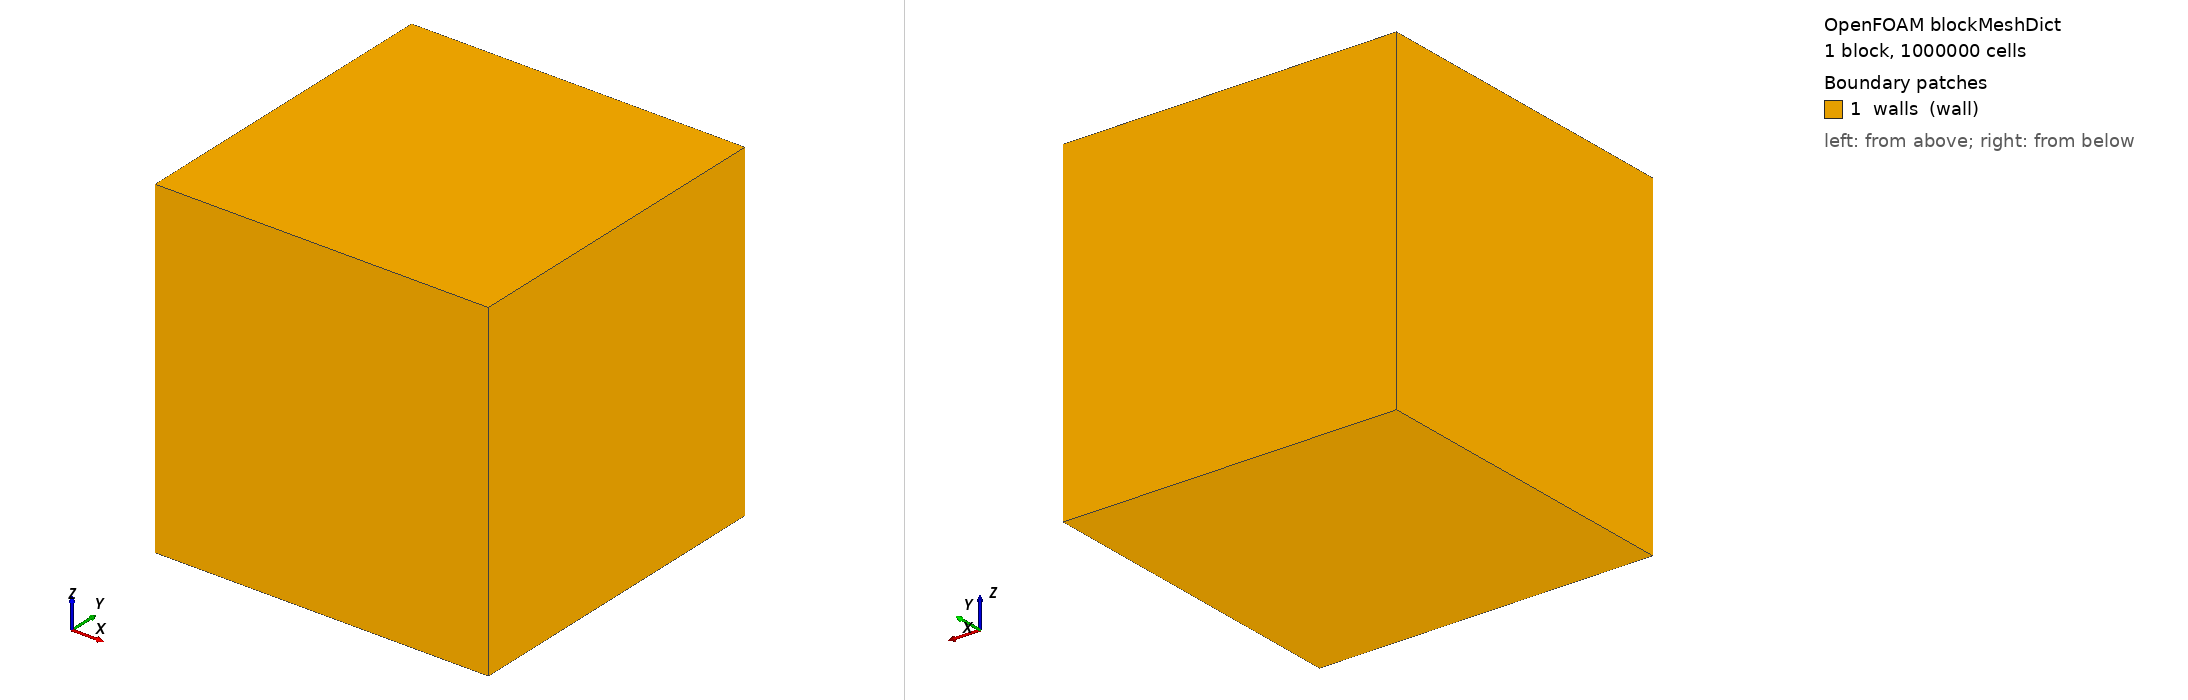

OpenFOAM case: the mesh blockMesh builds from blockMeshDict, 1 block(s), 1000000 cells. Boundary patches (legend numbers): 1 walls (wall). Left view from above one corner, right view from below the opposite corner. Boundary conditions: 16 field file(s) under 0/ or 0.orig/; 1 of 1 drawn patches have an entry in a shipped field file.

=== system/blockMeshDict ===
/*--------------------------------*- C++ -*----------------------------------*\
  H2-O2 spherical flame: 50mm cubic domain, 0.5mm resolution = 100^3 cells
\*---------------------------------------------------------------------------*/
FoamFile { version 2.0; format ascii; class dictionary; object blockMeshDict; }

scale 0.001; // mm -> m

vertices
(
    (-25 -25 -25)  //0
    ( 25 -25 -25)  //1
    ( 25  25 -25)  //2
    (-25  25 -25)  //3
    (-25 -25  25)  //4
    ( 25 -25  25)  //5
    ( 25  25  25)  //6
    (-25  25  25)  //7
);

blocks
(
    // 100 cells per direction => 0.5 mm resolution
    hex (0 1 2 3 4 5 6 7) (100 100 100) simpleGrading (1 1 1)
);

boundary
(
    walls
    {
        type wall;
        faces
        (
            (0 3 2 1)  // z-
            (4 5 6 7)  // z+
            (0 1 5 4)  // y-
            (3 7 6 2)  // y+
            (0 4 7 3)  // x-
            (1 2 6 5)  // x+
        );
    }
);


=== system/controlDict ===
FoamFile { version 2.0; format ascii; class dictionary; object controlDict; }

application     foamRun;          // OF12: reactingFoam removed, use foamRun ...
solver          multicomponentFluid;   // ... with the multicomponentFluid module
startFrom       latestTime;
stopAt          endTime;
endTime         0.002;          // 2 ms

deltaT          1e-7;           // initial dt; adjusted by CFL
adjustTimeStep  yes;
maxCo           0.3;            // EulerImplicit not limited by chemistry stiffness
maxDeltaT       5e-6;

writeControl    adjustableRunTime;
writeInterval   5e-4;           // write every 0.5 ms (= 30 outputs total)
purgeWrite      0;
writeFormat     binary;
writePrecision  8;
writeCompression off;
timeFormat      general;
timePrecision   8;
runTimeModifiable yes;

functions
{
    // disabled for validation run — OF10 requires quoted lib names
}


=== 0.orig/H ===
/*--------------------------------*- C++ -*----------------------------------*\
  =========                 |
  \\      /  F ield         | OpenFOAM: The Open Source CFD Toolbox
   \\    /   O peration     | Website:  https://openfoam.org
    \\  /    A nd           | Version:  12
     \\/     M anipulation  |
\*---------------------------------------------------------------------------*/
FoamFile
{
    format      binary;
    class       volScalarField;
    location    "0";
    object      H;
}
// * * * * * * * * * * * * * * * * * * * * * * * * * * * * * * * * * * * * * //

dimensions      [];

internalField   uniform 0;

boundaryField
{
    walls
    {
        type            zeroGradient;
    }
}


// ************************************************************************* //


=== 0.orig/H2 ===
/*--------------------------------*- C++ -*----------------------------------*\
  =========                 |
  \\      /  F ield         | OpenFOAM: The Open Source CFD Toolbox
   \\    /   O peration     | Website:  https://openfoam.org
    \\  /    A nd           | Version:  12
     \\/     M anipulation  |
\*---------------------------------------------------------------------------*/
FoamFile
{
    format      ascii;
    class       volScalarField;
    location    "0";
    object      H2;
}
// * * * * * * * * * * * * * * * * * * * * * * * * * * * * * * * * * * * * * //

dimensions      [];

// H2 质量分数模板; setFields 按 H2_PERCENT 写入实际未燃混合气与点火核
internalField   uniform 0;

boundaryField
{
    walls
    {
        type            zeroGradient;
    }
}


// ************************************************************************* //


=== 0.orig/H2O ===
/*--------------------------------*- C++ -*----------------------------------*\
  =========                 |
  \\      /  F ield         | OpenFOAM: The Open Source CFD Toolbox
   \\    /   O peration     | Website:  https://openfoam.org
    \\  /    A nd           | Version:  12
     \\/     M anipulation  |
\*---------------------------------------------------------------------------*/
FoamFile
{
    format      ascii;
    class       volScalarField;
    location    "0";
    object      H2O;
}
// * * * * * * * * * * * * * * * * * * * * * * * * * * * * * * * * * * * * * //

dimensions      [];

// H2O 质量分数模板; setFields 在点火核内写入燃烧产物
internalField   uniform 0;

boundaryField
{
    walls
    {
        type            zeroGradient;
    }
}


// ************************************************************************* //


=== 0.orig/H2O2 ===
/*--------------------------------*- C++ -*----------------------------------*\
  =========                 |
  \\      /  F ield         | OpenFOAM: The Open Source CFD Toolbox
   \\    /   O peration     | Website:  https://openfoam.org
    \\  /    A nd           | Version:  12
     \\/     M anipulation  |
\*---------------------------------------------------------------------------*/
FoamFile
{
    format      binary;
    class       volScalarField;
    location    "0";
    object      H2O2;
}
// * * * * * * * * * * * * * * * * * * * * * * * * * * * * * * * * * * * * * //

dimensions      [];

internalField   uniform 0;

boundaryField
{
    walls
    {
        type            zeroGradient;
    }
}


// ************************************************************************* //


=== 0.orig/HO2 ===
/*--------------------------------*- C++ -*----------------------------------*\
  =========                 |
  \\      /  F ield         | OpenFOAM: The Open Source CFD Toolbox
   \\    /   O peration     | Website:  https://openfoam.org
    \\  /    A nd           | Version:  12
     \\/     M anipulation  |
\*---------------------------------------------------------------------------*/
FoamFile
{
    format      binary;
    class       volScalarField;
    location    "0";
    object      HO2;
}
// * * * * * * * * * * * * * * * * * * * * * * * * * * * * * * * * * * * * * //

dimensions      [];

internalField   uniform 0;

boundaryField
{
    walls
    {
        type            zeroGradient;
    }
}


// ************************************************************************* //


=== 0.orig/N2 ===
/*--------------------------------*- C++ -*----------------------------------*\
  =========                 |
  \\      /  F ield         | OpenFOAM: The Open Source CFD Toolbox
   \\    /   O peration     | Website:  https://openfoam.org
    \\  /    A nd           | Version:  12
     \\/     M anipulation  |
\*---------------------------------------------------------------------------*/
FoamFile
{
    format      binary;
    class       volScalarField;
    location    "0";
    object      N2;
}
// * * * * * * * * * * * * * * * * * * * * * * * * * * * * * * * * * * * * * //

dimensions      [];

internalField   uniform 0;

boundaryField
{
    walls
    {
        type            zeroGradient;
    }
}


// ************************************************************************* //


=== 0.orig/O ===
/*--------------------------------*- C++ -*----------------------------------*\
  =========                 |
  \\      /  F ield         | OpenFOAM: The Open Source CFD Toolbox
   \\    /   O peration     | Website:  https://openfoam.org
    \\  /    A nd           | Version:  12
     \\/     M anipulation  |
\*---------------------------------------------------------------------------*/
FoamFile
{
    format      binary;
    class       volScalarField;
    location    "0";
    object      O;
}
// * * * * * * * * * * * * * * * * * * * * * * * * * * * * * * * * * * * * * //

dimensions      [];

internalField   uniform 0;

boundaryField
{
    walls
    {
        type            zeroGradient;
    }
}


// ************************************************************************* //


=== 0.orig/O2 ===
/*--------------------------------*- C++ -*----------------------------------*\
  =========                 |
  \\      /  F ield         | OpenFOAM: The Open Source CFD Toolbox
   \\    /   O peration     | Website:  https://openfoam.org
    \\  /    A nd           | Version:  12
     \\/     M anipulation  |
\*---------------------------------------------------------------------------*/
FoamFile
{
    format      ascii;
    class       volScalarField;
    location    "0";
    object      O2;
}
// * * * * * * * * * * * * * * * * * * * * * * * * * * * * * * * * * * * * * //

dimensions      [];

// O2 质量分数模板 (氧化剂为纯 O2); setFields 会按混合气覆盖
internalField   uniform 1;

boundaryField
{
    walls
    {
        type            zeroGradient;
    }
}


// ************************************************************************* //


=== 0.orig/OH ===
/*--------------------------------*- C++ -*----------------------------------*\
  =========                 |
  \\      /  F ield         | OpenFOAM: The Open Source CFD Toolbox
   \\    /   O peration     | Website:  https://openfoam.org
    \\  /    A nd           | Version:  12
     \\/     M anipulation  |
\*---------------------------------------------------------------------------*/
FoamFile
{
    format      binary;
    class       volScalarField;
    location    "0";
    object      OH;
}
// * * * * * * * * * * * * * * * * * * * * * * * * * * * * * * * * * * * * * //

dimensions      [];

internalField   uniform 0;

boundaryField
{
    walls
    {
        type            zeroGradient;
    }
}


// ************************************************************************* //


=== 0.orig/T ===
/*--------------------------------*- C++ -*----------------------------------*\
  =========                 |
  \\      /  F ield         | OpenFOAM: The Open Source CFD Toolbox
   \\    /   O peration     | Website:  https://openfoam.org
    \\  /    A nd           | Version:  12
     \\/     M anipulation  |
\*---------------------------------------------------------------------------*/
FoamFile
{
    format      ascii;
    class       volScalarField;
    location    "0";
    object      T;
}
// * * * * * * * * * * * * * * * * * * * * * * * * * * * * * * * * * * * * * //

dimensions      [0 0 0 1 0 0 0];

// 模板初始温度; setFields 会覆盖 (默认 298K, 点火核 2000K)
internalField   uniform 298;

boundaryField
{
    walls
    {
        type            zeroGradient;
    }
}


// ************************************************************************* //


=== 0.orig/U ===
/*--------------------------------*- C++ -*----------------------------------*\
  =========                 |
  \\      /  F ield         | OpenFOAM: The Open Source CFD Toolbox
   \\    /   O peration     | Website:  https://openfoam.org
    \\  /    A nd           | Version:  12
     \\/     M anipulation  |
\*---------------------------------------------------------------------------*/
FoamFile
{
    format      binary;
    class       volVectorField;
    location    "0";
    object      U;
}
// * * * * * * * * * * * * * * * * * * * * * * * * * * * * * * * * * * * * * //

dimensions      [0 1 -1 0 0 0 0];

internalField   uniform (0 0 0);

boundaryField
{
    walls
    {
        type            noSlip;
    }
}


// ************************************************************************* //


=== 0.orig/alphat ===
FoamFile
{
    format      ascii;
    class       volScalarField;
    location    "0";
    object      alphat;
}

dimensions      [1 -1 -1 0 0 0 0];

internalField   uniform 0;

boundaryField
{
    walls
    {
        type            zeroGradient;
    }
}


=== 0.orig/nut ===
FoamFile
{
    format      ascii;
    class       volScalarField;
    location    "0";
    object      nut;
}

dimensions      [0 2 -1 0 0 0 0];

internalField   uniform 0;

boundaryField
{
    walls
    {
        type            zeroGradient;
    }
}


=== 0.orig/p ===
/*--------------------------------*- C++ -*----------------------------------*\
  =========                 |
  \\      /  F ield         | OpenFOAM: The Open Source CFD Toolbox
   \\    /   O peration     | Website:  https://openfoam.org
    \\  /    A nd           | Version:  12
     \\/     M anipulation  |
\*---------------------------------------------------------------------------*/
FoamFile
{
    format      binary;
    class       volScalarField;
    location    "0";
    object      p;
}
// * * * * * * * * * * * * * * * * * * * * * * * * * * * * * * * * * * * * * //

dimensions      [1 -1 -2 0 0 0 0];

internalField   uniform 101325;

boundaryField
{
    walls
    {
        type            zeroGradient;
    }
}


// ************************************************************************* //


=== 0.orig/p_rgh ===
/*--------------------------------*- C++ -*----------------------------------*\
  =========                 |
  \\      /  F ield         | OpenFOAM: The Open Source CFD Toolbox
   \\    /   O peration     | Website:  https://openfoam.org
    \\  /    A nd           | Version:  10
     \\/     M anipulation  |
\*---------------------------------------------------------------------------*/
FoamFile
{
    format      binary;
    class       volScalarField;
    location    "0";
    object      p_rgh;
}
// * * * * * * * * * * * * * * * * * * * * * * * * * * * * * * * * * * * * * //

dimensions      [1 -1 -2 0 0 0 0];

internalField   uniform 101325;

boundaryField
{
    walls
    {
        type            zeroGradient;
    }
}


// ************************************************************************* //
